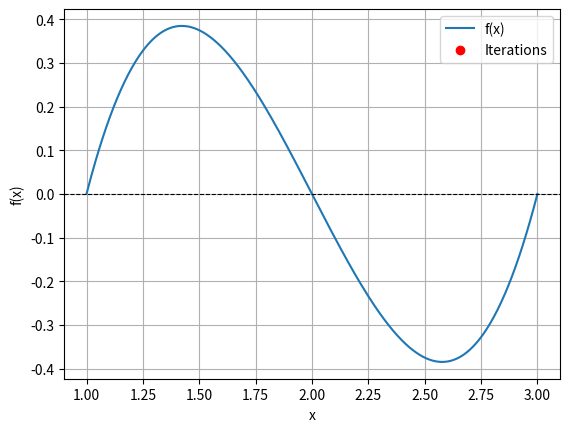

The matplotlib source for this figure:
# The bisection method is a technique for finding solutions (roots) to equations with a single
# unknown variable. Given a polynomial function f, this code finds a root within a specified
# interval using the bisection method. It stores all intermediate values in a Numpy array and
# visualizes the root-finding process using the matplotlib/pyplot library.

import numpy as np
import matplotlib.pyplot as plt

def f(x):
    return x**3 - 6*x**2 + 11*x - 6  # Example polynomial function

def bisection_method(func, a, b, tol=1e-5, max_iter=100):
    if func(a) * func(b) >= 0:
        print("The function must have opposite signs at a and b. No root found in the given interval.")
        return None, np.array([])
    
    iterations = []
    for _ in range(max_iter):
        c = (a + b) / 2
        iterations.append(c)
        if abs(func(c)) < tol or abs(b - a) < tol:  # Check for convergence
            break
        if func(a) * func(c) < 0:
            b = c
        else:
            a = c
    return c, np.array(iterations)
# Define the interval [a, b]
a, b = 1, 3

# Perform the bisection method
root, updates = bisection_method(f, a, b)

# Plot the root-finding process
x_vals = np.linspace(a, b, 500)
y_vals = f(x_vals)

plt.plot(x_vals, y_vals, label="f(x)")
plt.axhline(0, color='black', linewidth=0.8, linestyle='--')
plt.scatter(updates, f(updates), color='red', label="Iterations")
plt.xlabel("x")
plt.ylabel("f(x)")
plt.legend()
plt.grid()
plt.show()

print(f"Root found: {root}")
